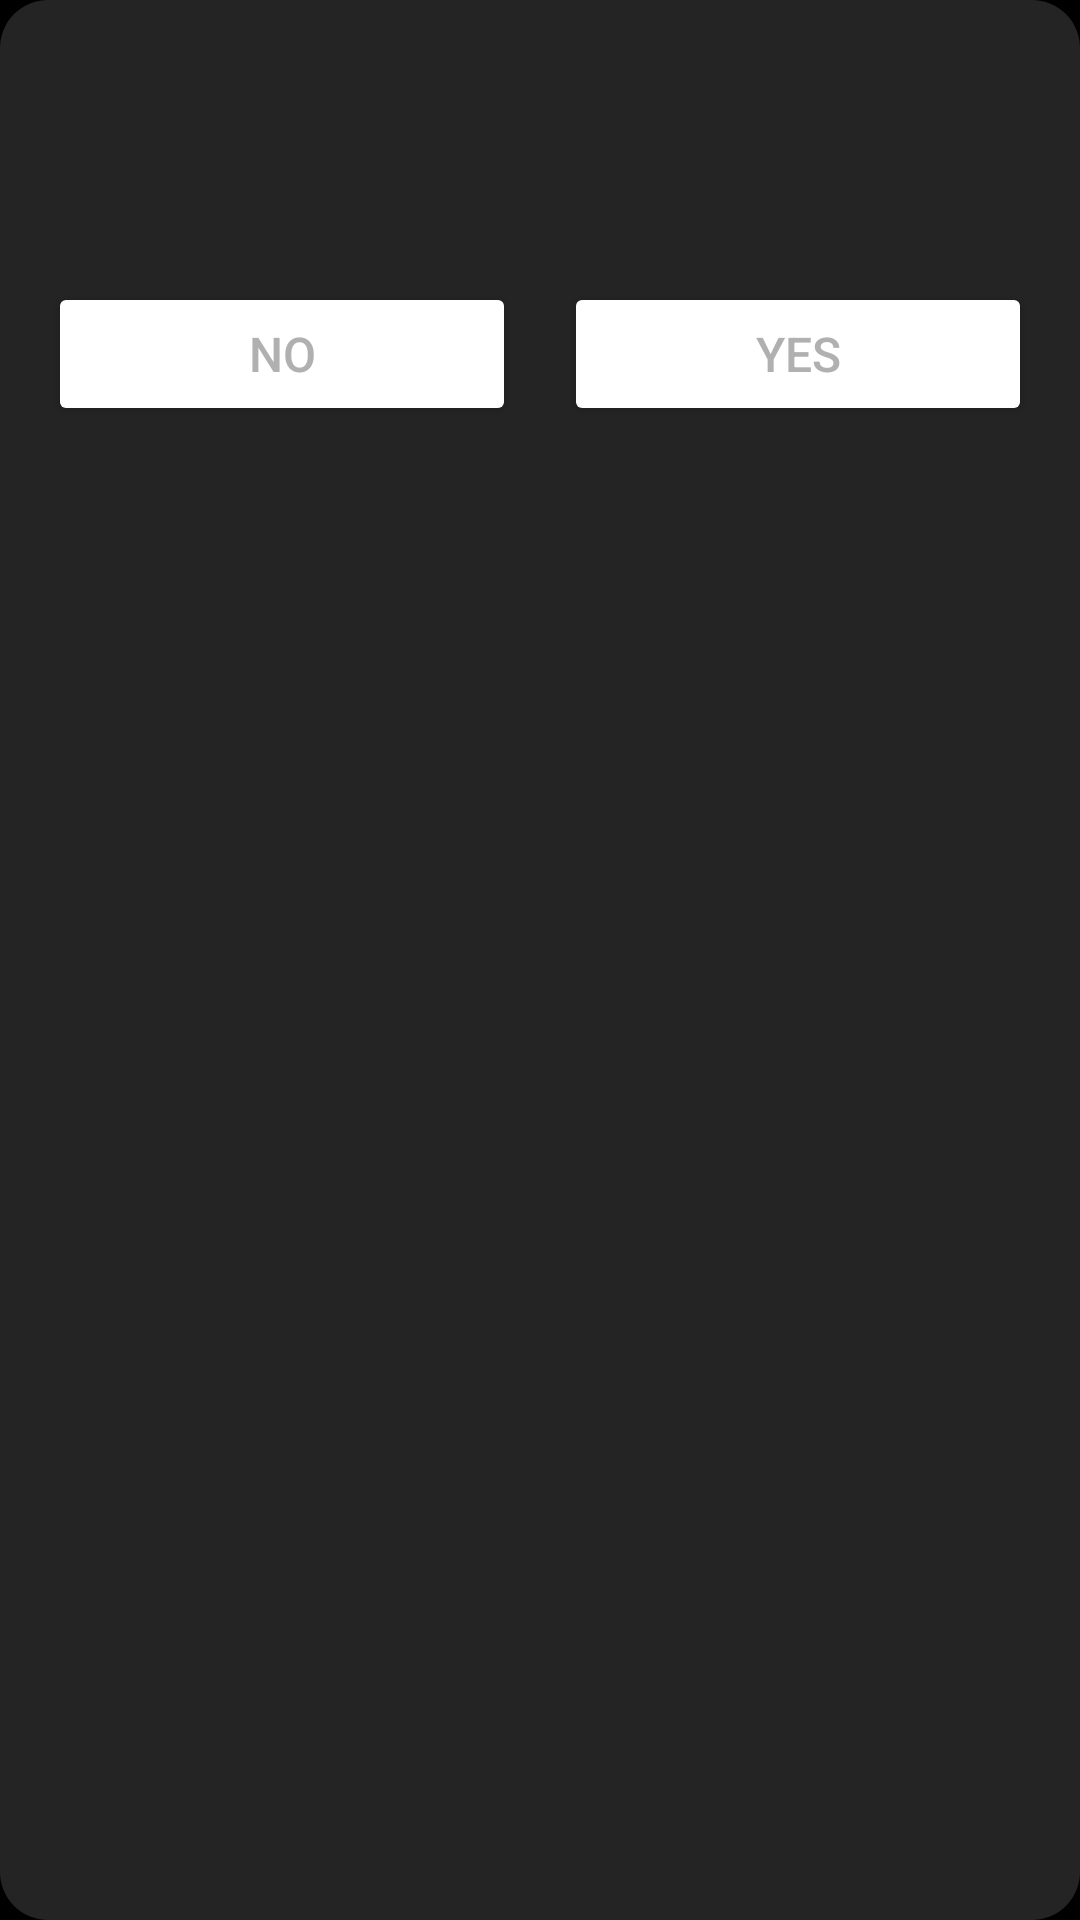

This screen was rendered from an Android layout file. Write that file and the resources it references.
<!-- AndroidManifest.xml: application theme Theme.AudioFlow -->
<!-- res/layout/dialog_confirm_add_to_playlist.xml -->
<?xml version="1.0" encoding="utf-8"?>
<LinearLayout xmlns:android="http://schemas.android.com/apk/res/android"
              xmlns:app="http://schemas.android.com/apk/res-auto"
              android:layout_width="match_parent"
              android:layout_height="wrap_content"
              android:background="@drawable/rounded_dialog_background"
              android:orientation="vertical"
              android:padding="16dp">

    <TextView
            android:id="@+id/dialog_title"
            android:layout_width="match_parent"
            android:layout_height="wrap_content"
            android:textSize="18sp"
            android:textColor="@color/primary_text"
            android:gravity="center"
            android:layout_marginBottom="16dp"
            app:autoSizeTextType="uniform"
            app:autoSizeMinTextSize="14sp"
            app:autoSizeMaxTextSize="18sp"
            app:autoSizeStepGranularity="2sp" />

    <TextView
            android:id="@+id/dialog_message"
            android:layout_width="match_parent"
            android:layout_height="wrap_content"
            android:textSize="16sp"
            android:textColor="@color/secondary_text"
            android:gravity="center"
            android:layout_marginBottom="16dp" />

    <LinearLayout
            android:layout_width="match_parent"
            android:layout_height="wrap_content"
            android:orientation="horizontal">

        <Button
                android:id="@+id/dialog_button_no"
                android:layout_width="0dp"
                android:layout_height="wrap_content"
                android:layout_weight="1"
                android:layout_marginEnd="8dp"
                android:backgroundTint="@color/primary_text"
                android:text="No"
                android:textColor="@color/secondary_text"
                android:textSize="16sp" />

        <Button
                android:id="@+id/dialog_button_yes"
                android:layout_width="0dp"
                android:layout_height="wrap_content"
                android:layout_weight="1"
                android:layout_marginStart="8dp"
                android:backgroundTint="@color/primary_text"
                android:text="Yes"
                android:textColor="@color/secondary_text"
                android:textSize="16sp" />

    </LinearLayout>

</LinearLayout>
<!-- resources referenced by this layout -->
<resources>
  <color name="primary_text">#FFFFFF</color>
  <color name="secondary_text">#B0B0B0</color>
  <!-- drawable rounded_dialog_background (drawable) -->
  <?xml version="1.0" encoding="utf-8"?>
  <shape xmlns:android="http://schemas.android.com/apk/res/android">
      <solid android:color="@color/list_divider" />
      <corners android:radius="16dp" />
  </shape>
  <style name="Theme.AudioFlow" parent="Theme.AppCompat.Light.NoActionBar">
          <item name="android:windowBackground">@color/background_color</item>
          <item name="android:colorBackground">@color/background_color</item>
          <item name="android:textColorPrimary">@color/primary_text</item>
          <item name="android:textColorSecondary">@color/secondary_text</item>
          <item name="colorPrimary">@color/primary_color</item>
          <item name="colorPrimaryDark">@color/primary_dark_color</item>
          <item name="colorAccent">@color/accent_color</item>
          <item name="android:statusBarColor">@color/background_color</item>
          <item name="android:windowLightStatusBar">false</item>
  
         
      </style>
  <color name="list_divider">#242424</color>
  <color name="background_color">#000000</color>
  <color name="primary_color">#00D4FF</color>
  <color name="primary_dark_color">#00A3CC</color>
  <color name="accent_color">#00D4FF</color>
</resources>
